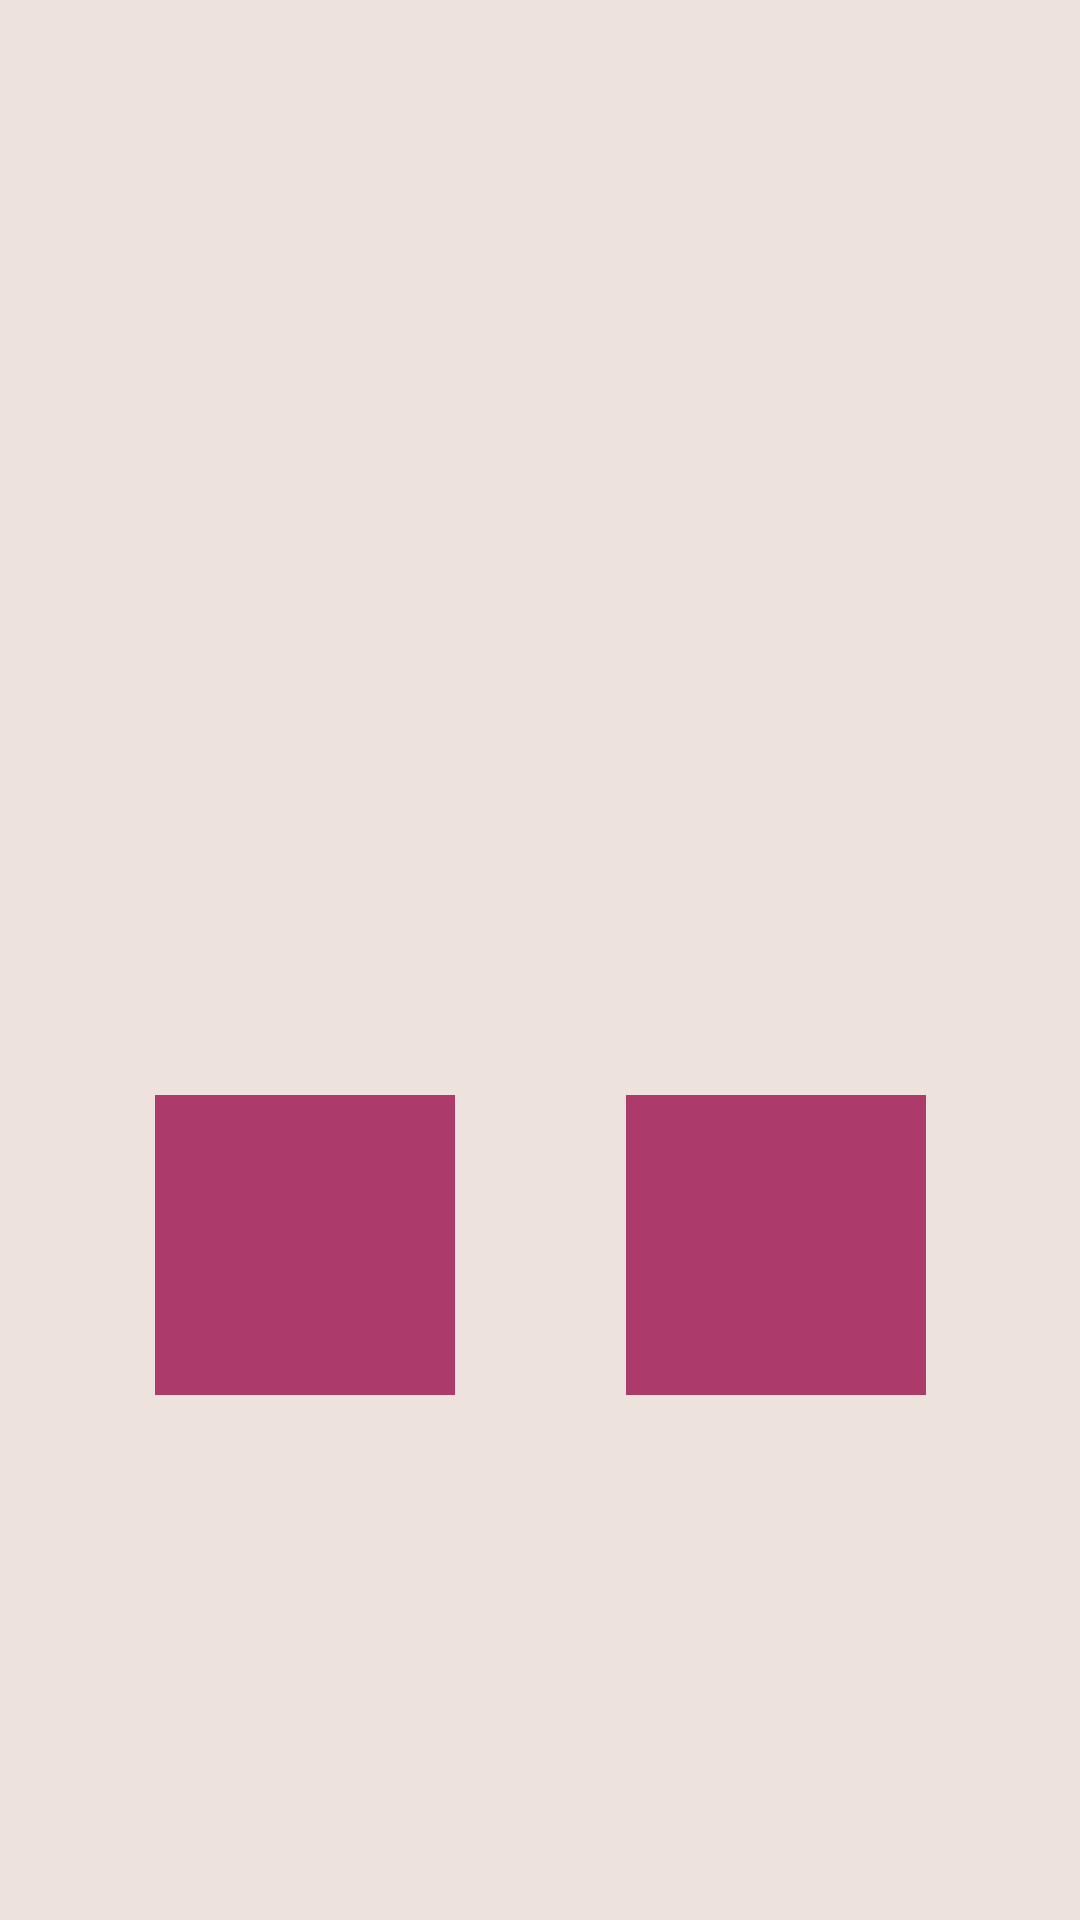

Android layout source for this screen:
<!-- AndroidManifest.xml: application theme Theme.BigBrainz -->
<!-- res/layout/fragment_game2_score.xml -->
<?xml version="1.0" encoding="utf-8"?>
<androidx.constraintlayout.widget.ConstraintLayout xmlns:android="http://schemas.android.com/apk/res/android"
    xmlns:app="http://schemas.android.com/apk/res-auto"
    xmlns:tools="http://schemas.android.com/tools"
    android:layout_width="match_parent"
    android:layout_height="match_parent"
    tools:context=".ui.tasks.Game2ScoreFragment">

    <androidx.constraintlayout.widget.Guideline
        android:id="@+id/gl_g2score_h_1"
        android:layout_width="wrap_content"
        android:layout_height="wrap_content"
        android:orientation="horizontal"
        app:layout_constraintGuide_percent="0.25" />

    <androidx.constraintlayout.widget.ConstraintLayout
        android:layout_width="0dp"
        android:layout_height="0dp"
        app:layout_constraintWidth_percent="0.9"
        android:background="@color/colorBackground"
        app:layout_constraintLeft_toLeftOf="parent"
        app:layout_constraintRight_toRightOf="parent"
        app:layout_constraintTop_toBottomOf="@id/gl_g2score_h_1"
        app:layout_constraintHeight_percent="0.50"
        android:padding="5dp"
        >


        <androidx.constraintlayout.widget.Guideline
            android:id="@+id/gl_g2score_v_1"
            android:layout_width="wrap_content"
            android:layout_height="wrap_content"
            android:orientation="vertical"
            app:layout_constraintGuide_percent="0.5" />

        <TextView
            android:id="@+id/g2score_score_text"
            android:layout_width="match_parent"
            android:layout_height="100dp"
            tools:text="Your score:"
            android:textSize="50dp"
            android:textAlignment="center"
            android:textColor="@color/colorMainFont"
            app:layout_constraintBottom_toTopOf="@+id/g2score_best_score_text"
            app:layout_constraintTop_toTopOf="parent" />

        <TextView
            android:id="@+id/g2score_best_score_text"
            android:layout_width="match_parent"
            android:layout_height="70dp"
            tools:text="Best score:"
            android:textSize="30dp"
            android:textAlignment="center"
            android:textColor="@color/colorMainFont"
            app:layout_constraintBottom_toTopOf="@+id/g2score_average_score_text"
            tools:layout_editor_absoluteX="0dp" />

        <TextView
            android:id="@+id/g2score_average_score_text"
            android:layout_width="match_parent"
            android:layout_height="70dp"
            tools:text="Average score:"
            android:textSize="30dp"
            android:textAlignment="center"
            android:textColor="@color/colorMainFont"
            app:layout_constraintBottom_toTopOf="@id/g2score_button_home" />

        <ImageButton
            android:id="@+id/g2score_button_home"
            android:layout_width="100dp"
            android:layout_height="100dp"
            android:layout_marginBottom="10dp"
            android:src="@drawable/ic_home"
            android:background="@color/colorPrimary"
            app:layout_constraintBottom_toBottomOf="parent"
            app:layout_constraintLeft_toLeftOf="parent"
            app:layout_constraintRight_toRightOf="@id/gl_g2score_v_1" />

        <ImageButton
            android:id="@+id/g2score_button_repeat"
            android:layout_width="100dp"
            android:layout_height="100dp"
            android:src="@drawable/ic_replay"
            android:background="@color/colorPrimary"
            app:layout_constraintLeft_toLeftOf="@id/gl_g2score_v_1"
            app:layout_constraintRight_toRightOf="parent"
            app:layout_constraintTop_toTopOf="@id/g2score_button_home"
            app:layout_constraintBottom_toBottomOf="@id/g2score_button_home"
            />








    </androidx.constraintlayout.widget.ConstraintLayout>

</androidx.constraintlayout.widget.ConstraintLayout>
<!-- resources referenced by this layout -->
<resources>
  <color name="colorBackground">#EEE2DC</color>
  <color name="colorMainFont">#AC3B61</color>
  <color name="colorPrimary">#AC3B69</color>
  <style name="Theme.BigBrainz" parent="Theme.MaterialComponents.DayNight.DarkActionBar">
          
          <item name="colorPrimary">@color/colorPrimary</item>
          <item name="colorPrimaryVariant">@color/colorPrimary2</item>
          <item name="colorOnPrimary">@color/colorAccent</item>
          
          <item name="colorSecondary">@color/colorBackground</item>
          <item name="colorSecondaryVariant">@color/colorBackground2</item>
          <item name="colorOnSecondary">@color/colorMainFont</item>
          
          <item name="android:statusBarColor" tools:targetApi="l">?attr/colorPrimaryVariant</item>
          
          <item name="colorButtonWaiting">@color/colorButtonWaiting</item>
  
          <item name="android:colorBackground">@color/colorBackground</item>
      </style>
  <color name="colorPrimary2">#123C69</color>
  <color name="colorAccent">#EDC787</color>
  <color name="colorBackground2">#BAB2B5</color>
  <color name="colorButtonWaiting">#CEC2BC</color>
</resources>
